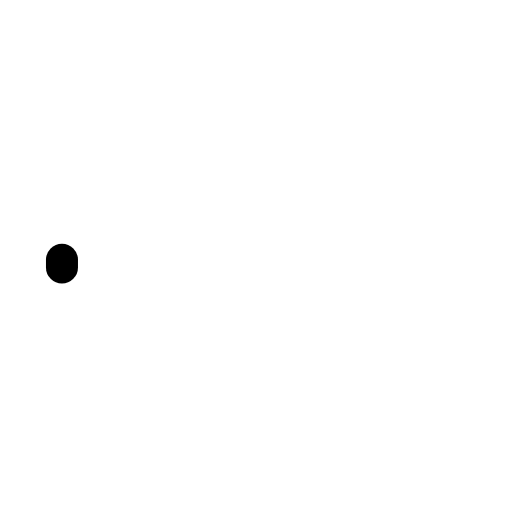
t = 0.00 s
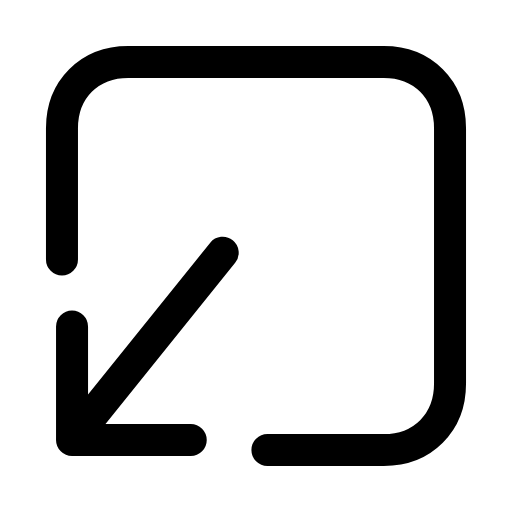
t = 0.28 s
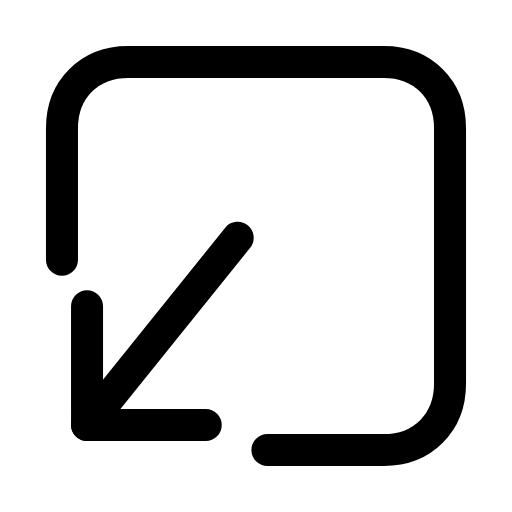
t = 0.56 s
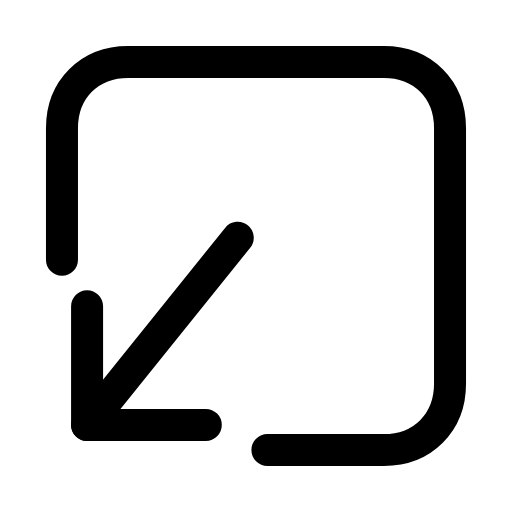
t = 0.83 s
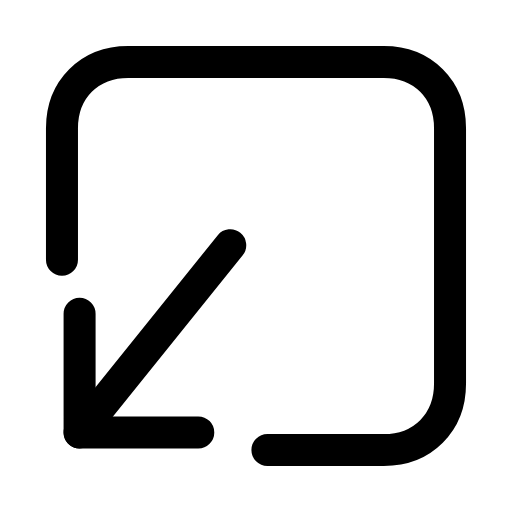
t = 1.13 s
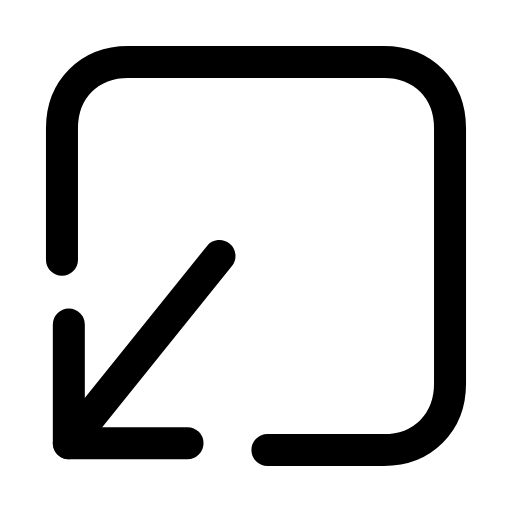
t = 1.24 s

The animated SVG that drew these frames (rendered in a browser with its animation timeline set to each time). Animation: 4 SMIL elements (animate=3,animateTransform=1); one cycle of 1.70 s, repeats indefinitely.

<svg xmlns="http://www.w3.org/2000/svg" width="24" height="24" viewBox="0 0 24 24" fill="none"><g transform="translate(-0.84 -0.84) scale(1.07)"><path stroke="currentColor" stroke-width="1.402" stroke-linecap="round" stroke-linejoin="round" fill="none" d="M12.5 20.5L17.6 20.5C19.3 20.5 20.5 19.3 20.5 17.6L20.5 6.4C20.5 4.7 19.3 3.5 17.6 3.5L6.4 3.5C4.7 3.5 3.5 4.7 3.5 6.4L3.5 12.5" pathLength="1" stroke-dasharray="1"><animate attributeName="stroke-dashoffset" values="1;1;0;0;0;0;1;1;1" keyTimes="0;0;0.189;0.45;0.6;0.774;0.9;0.9;1" dur="1.7s" repeatCount="indefinite" calcMode="spline" keySplines="0.16 1 0.3 1;0.16 1 0.3 1;0.16 1 0.3 1;0.16 1 0.3 1;0.16 1 0.3 1;0.16 1 0.3 1;0.16 1 0.3 1;0.16 1 0.3 1"/></path><g><animateTransform attributeName="transform" type="translate" values="0 0;0 0;-0.8 0.8;0 0;0 0;0 0;0 0;-0.8 0.8;0 0;0 0;0 0" keyTimes="0;0.135;0.2475;0.36;0.45;0.6;0.66;0.735;0.81;0.9;1" dur="1.7s" repeatCount="indefinite" calcMode="spline" keySplines="0.16 1 0.3 1;0.16 1 0.3 1;0.16 1 0.3 1;0.16 1 0.3 1;0.16 1 0.3 1;0.16 1 0.3 1;0.16 1 0.3 1;0.16 1 0.3 1;0.16 1 0.3 1;0.16 1 0.3 1"/><line stroke="currentColor" stroke-width="1.402" stroke-linecap="round" stroke-linejoin="round" fill="none" x1="11.2" x2="4.6" y1="11.2" y2="19.4" pathLength="1" stroke-dasharray="1"><animate attributeName="stroke-dashoffset" values="1;1;0;0;0;0;1;1;1" keyTimes="0;0.0315;0.2205;0.45;0.6;0.753;0.879;0.9;1" dur="1.7s" repeatCount="indefinite" calcMode="spline" keySplines="0.16 1 0.3 1;0.16 1 0.3 1;0.16 1 0.3 1;0.16 1 0.3 1;0.16 1 0.3 1;0.16 1 0.3 1;0.16 1 0.3 1;0.16 1 0.3 1"/></line><path stroke="currentColor" stroke-width="1.402" stroke-linecap="round" stroke-linejoin="round" fill="none" d="M9.8 19.4L4.6 19.4L4.6 14.2" pathLength="1" stroke-dasharray="1"><animate attributeName="stroke-dashoffset" values="1;1;0;0;0;0;1;1;1" keyTimes="0;0.063;0.252;0.45;0.6;0.732;0.858;0.9;1" dur="1.7s" repeatCount="indefinite" calcMode="spline" keySplines="0.16 1 0.3 1;0.16 1 0.3 1;0.16 1 0.3 1;0.16 1 0.3 1;0.16 1 0.3 1;0.16 1 0.3 1;0.16 1 0.3 1;0.16 1 0.3 1"/></path></g></g></svg>
